Run: headless pygame with SDL's dummy video driver; simulated clock (each Clock.tick advances the game by its frame time, no real sleeping); random seed 0; keys injected as events and as key.get_pressed() state; mouse plan: one left click at the window centre at the start of phase 2, then a move to the lower-right quarter at the start of phase 3.
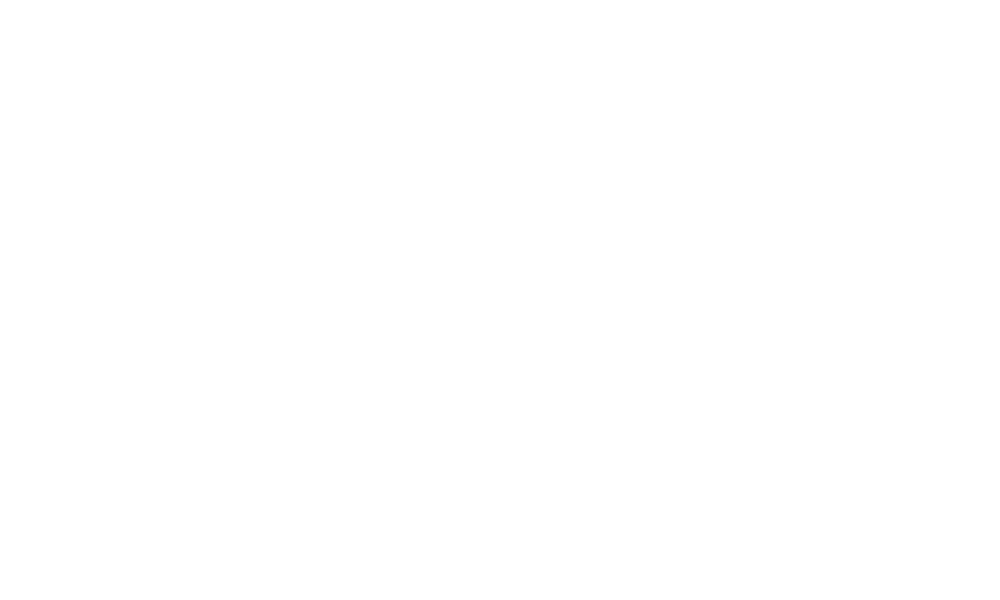
Frame 1 of 4 · flips 1–60 · no input
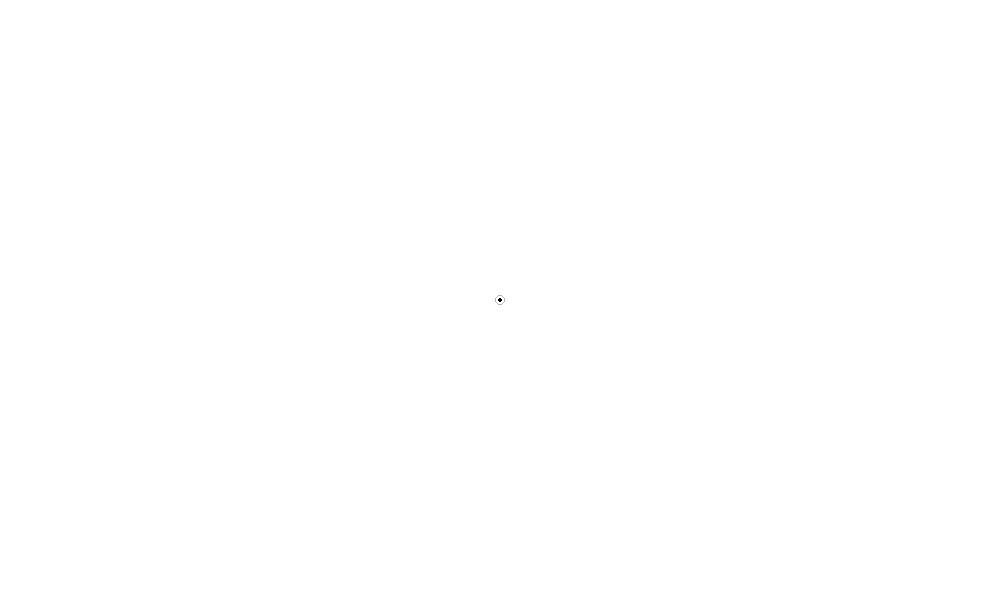
Frame 2 of 4 · flips 61–180 · clicked the window centre · tapped SPACE, RETURN · held RIGHT (→), D
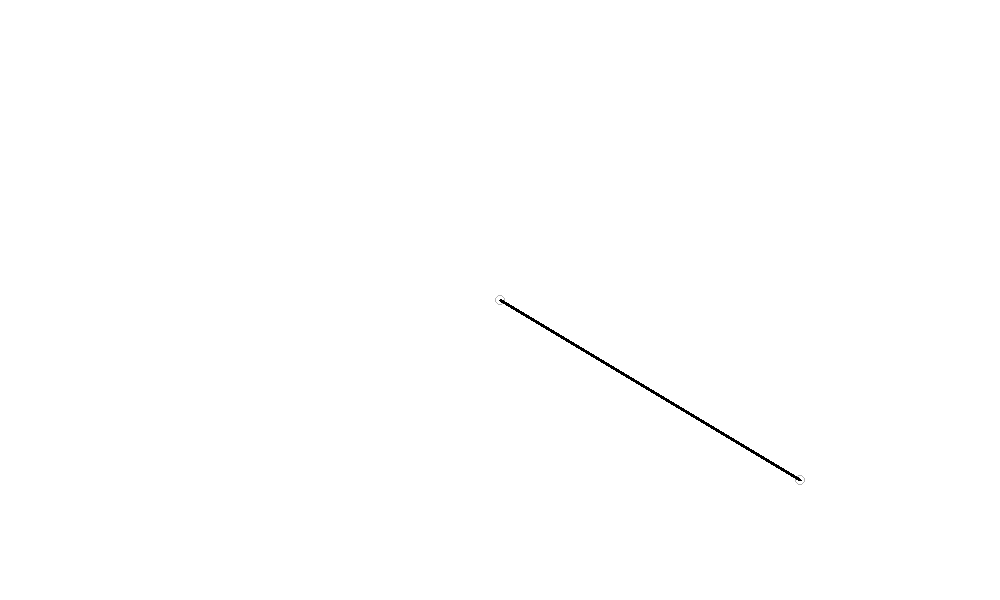
Frame 3 of 4 · flips 181–300 · moved the mouse to the lower-right quarter · held DOWN (↓), S
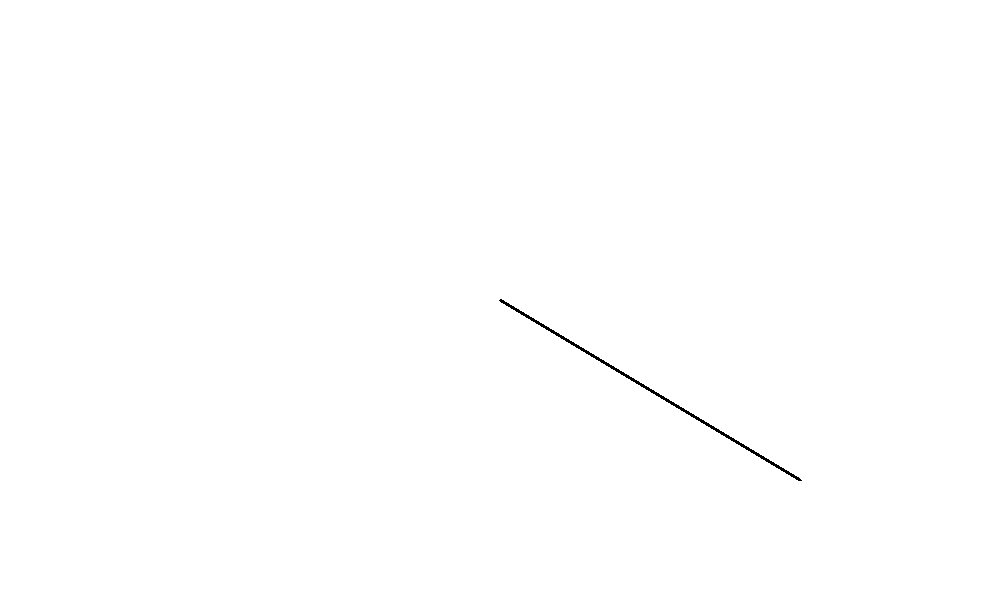
Frame 4 of 4 · flips 301–420 · held LEFT (←), A, UP (↑), W

The pygame program that drew these frames:

import pygame

def draw_Bezier3(curve, points):
    for i in range(0, 10000 + 1, 1):
        t = i/10000.0
        p0 = points[0]
        p1 = points[1]
        p2 = points[2]
        p3 = points[3]
        x = (1.0-t)**3*p0[0] + 3*(1.0-t)**2*t*p1[0] + 3*(1.0-t)*t**2*p2[0] + t**3*p3[0]
        y = (1.0-t)**3*p0[1] + 3*(1.0-t)**2*t*p1[1] + 3*(1.0-t)*t**2*p2[1] + t**3*p3[1]
        curve.append([x, y])
    pygame.draw.lines(screen, BLACK, False, curve, 3)
    
BLACK = (0,0,0)
WHITE = (255,255,255)
GRAY = (180, 180, 180)
points = []
curve = []
curves = [] 
press = 0

pygame.init()
screen = pygame.display.set_mode((1000, 600))
clock = pygame.time.Clock()

while True:
    for event in pygame.event.get():
        if event.type == pygame.QUIT:
            exit()
        if event.type == pygame.KEYDOWN:
            if event.key == pygame.K_r:
                points = []
                curve = []
                press = 0
            if event.key == pygame.K_a: 
                curves.append(curve)
                points = [] 
                curve = [] 
                press = 0  
        if event.type == pygame.MOUSEBUTTONDOWN:
            if event.button == 1:
                if press == 0:
                    press = 1
                    points = [event.pos, event.pos, event.pos, event.pos]
                elif press == 1:
                    press = 2
                elif press == 2:
                    press = 3
                elif press == 3:
                    press = -1
        if event.type == pygame.MOUSEMOTION:
            if press == 1:
                points[3] = event.pos
            elif press == 2:
                points[2] = event.pos
            elif press == 3:
                points[1] = event.pos

    screen.fill(WHITE)
    if points:
        pygame.draw.aalines(screen, GRAY, False, points)
        for point in points:
            pygame.draw.circle(screen, GRAY, point, 5, 1)
        curve=[]
        draw_Bezier3(curve, points)
        
    for crv in curves:
        pygame.draw.lines(screen, BLACK, False, crv, 3)

    pygame.display.flip()
    clock.tick(30)
